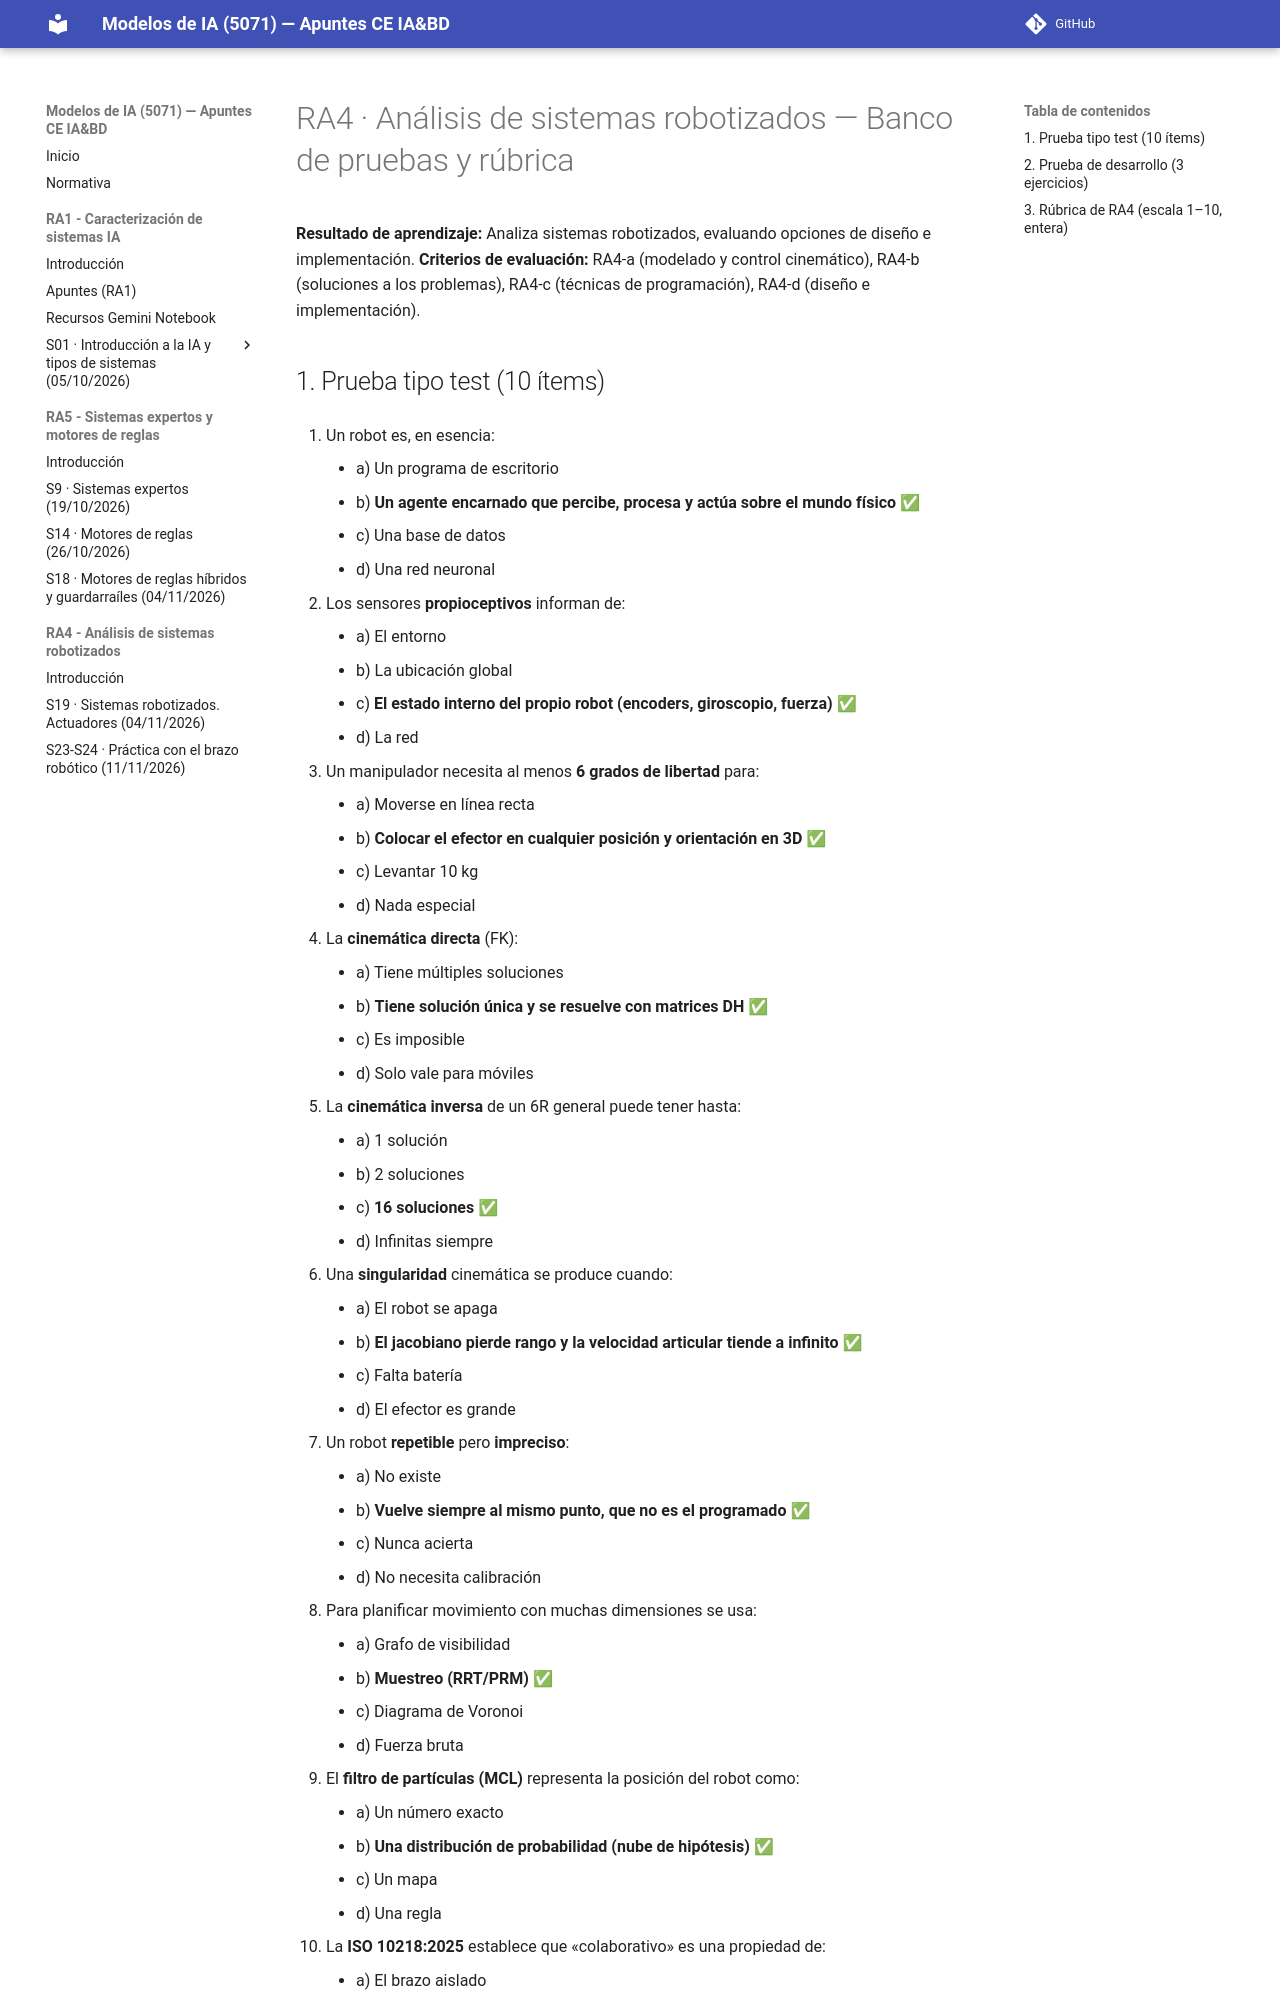

repository: jmperez-profesor/mia · page: evaluacion/RA4.html · generator: mkdocs

# RA4 · Análisis de sistemas robotizados — Banco de pruebas y rúbrica

**Resultado de aprendizaje:** Analiza sistemas robotizados, evaluando opciones de diseño e implementación.
**Criterios de evaluación:** RA4-a (modelado y control cinemático), RA4-b (soluciones a los problemas), RA4-c (técnicas de programación), RA4-d (diseño e implementación).

## 1. Prueba tipo test (10 ítems)

1. Un robot es, en esencia:

    - a) Un programa de escritorio
    - b) **Un agente encarnado que percibe, procesa y actúa sobre el mundo físico** ✅
    - c) Una base de datos
    - d) Una red neuronal

2. Los sensores **propioceptivos** informan de:

    - a) El entorno
    - b) La ubicación global
    - c) **El estado interno del propio robot (encoders, giroscopio, fuerza)** ✅
    - d) La red

3. Un manipulador necesita al menos **6 grados de libertad** para:

    - a) Moverse en línea recta
    - b) **Colocar el efector en cualquier posición y orientación en 3D** ✅
    - c) Levantar 10 kg
    - d) Nada especial

4. La **cinemática directa** (FK):

    - a) Tiene múltiples soluciones
    - b) **Tiene solución única y se resuelve con matrices DH** ✅
    - c) Es imposible
    - d) Solo vale para móviles

5. La **cinemática inversa** de un 6R general puede tener hasta:

    - a) 1 solución
    - b) 2 soluciones
    - c) **16 soluciones** ✅
    - d) Infinitas siempre

6. Una **singularidad** cinemática se produce cuando:

    - a) El robot se apaga
    - b) **El jacobiano pierde rango y la velocidad articular tiende a infinito** ✅
    - c) Falta batería
    - d) El efector es grande

7. Un robot **repetible** pero **impreciso**:

    - a) No existe
    - b) **Vuelve siempre al mismo punto, que no es el programado** ✅
    - c) Nunca acierta
    - d) No necesita calibración

8. Para planificar movimiento con muchas dimensiones se usa:

    - a) Grafo de visibilidad
    - b) **Muestreo (RRT/PRM)** ✅
    - c) Diagrama de Voronoi
    - d) Fuerza bruta

9. El **filtro de partículas (MCL)** representa la posición del robot como:

    - a) Un número exacto
    - b) **Una distribución de probabilidad (nube de hipótesis)** ✅
    - c) Un mapa
    - d) Una regla

10. La **ISO 10218:2025** establece que «colaborativo» es una propiedad de:

    - a) El brazo aislado
    - b) **La aplicación completa (robot + herramienta + entorno + tarea)** ✅
    - c) El PLC
    - d) El software ROS 2
